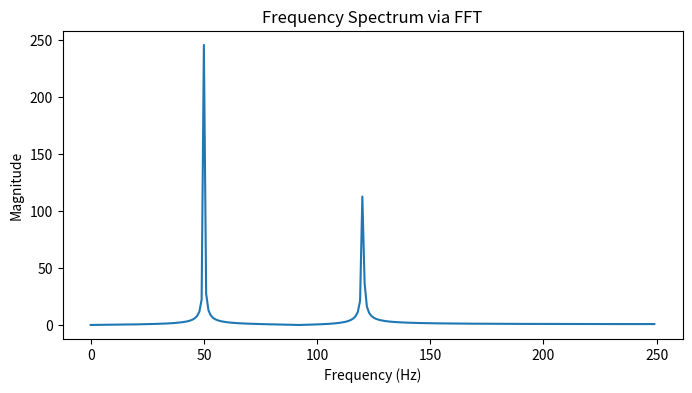

Python code for this plot:
import numpy as np
import matplotlib.pyplot as plt

fs = 500
t = np.linspace(0, 1, fs)
signal = np.sin(2*np.pi*50*t) + 0.5*np.sin(2*np.pi*120*t)

fft_result = np.fft.fft(signal)
freqs = np.fft.fftfreq(len(t), 1/fs)

plt.figure(figsize=(8,4))
plt.plot(freqs[:fs//2], np.abs(fft_result)[:fs//2])
plt.title("Frequency Spectrum via FFT")
plt.xlabel("Frequency (Hz)"); plt.ylabel("Magnitude")
plt.show()
